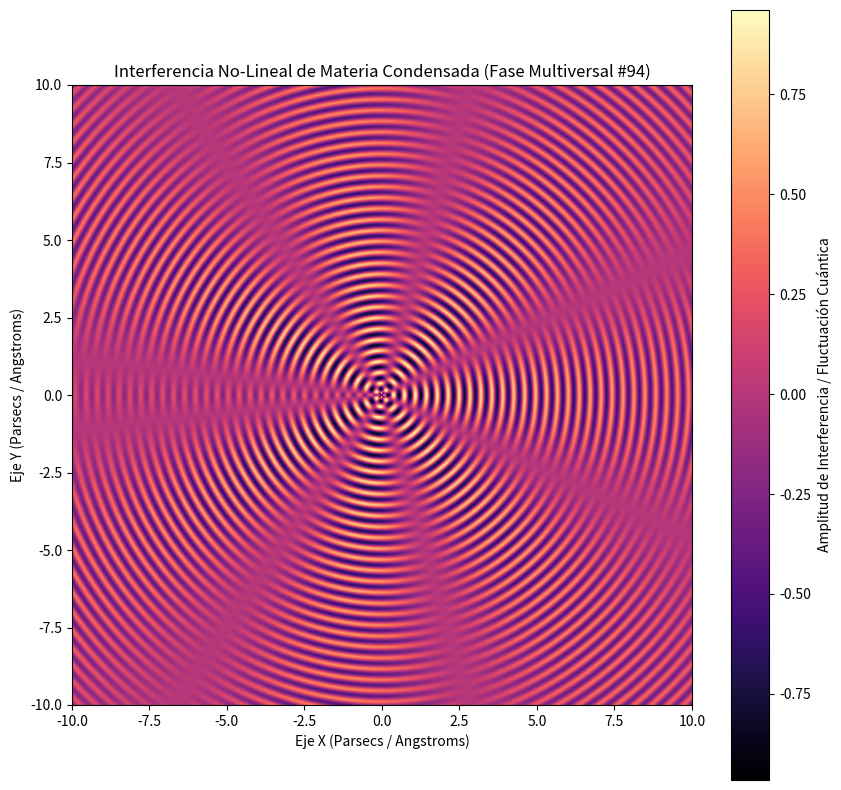

Write Python code to recreate this figure.
%matplotlib inline
# Simulación Multiversal: Materia Condensada - Variante 94
import numpy as np
import matplotlib.pyplot as plt

# Parámetros Físicos No-Lineales
omega_1 = 17.808
omega_2 = 3.634
lambda_decay = 0.082
phase_shift = 1.127

x = np.linspace(-10, 10, 800)
y = np.linspace(-10, 10, 800)
X, Y = np.meshgrid(x, y)

# Dinámica de Fluidos / Campos Tensor-Escalares (Fase Multiversal)
R = np.sqrt(X**2 + Y**2) + 1e-5
Z = (np.sin(omega_1 * R + phase_shift) * np.cos(omega_2 * np.arctan2(Y, X))) * np.exp(-lambda_decay * R)

plt.figure(figsize=(10, 10))
plt.imshow(Z, cmap='magma', extent=[-10, 10, -10, 10], origin='lower')
plt.colorbar(label='Amplitud de Interferencia / Fluctuación Cuántica')
plt.title(r'Interferencia No-Lineal de Materia Condensada (Fase Multiversal #94)')
plt.xlabel('Eje X (Parsecs / Angstroms)')
plt.ylabel('Eje Y (Parsecs / Angstroms)')
plt.show()
